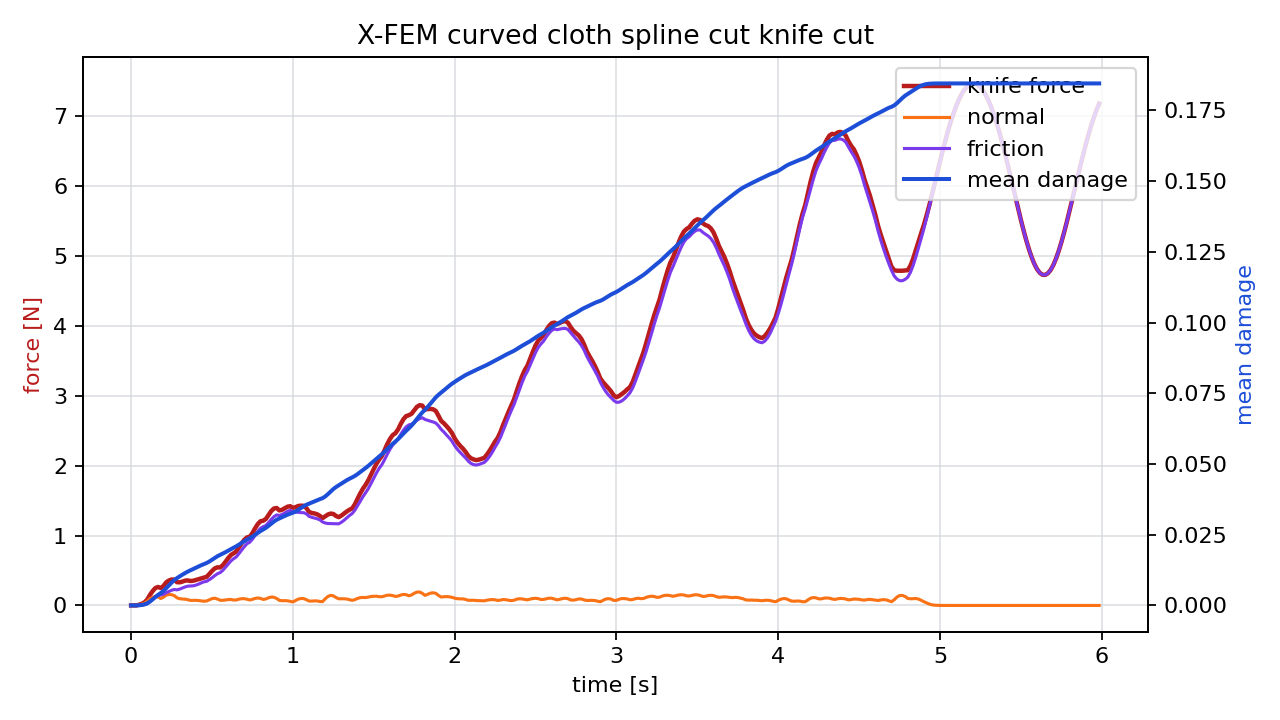

The data file committed next to this chart (first rows):
time_s, force_n, normal_force_n, friction_force_n, active_particles, mean_damage
0.00000000, 0.00000000, 0.00000000, 0.00000000, 0, 0.00000000
0.01667, 0.00000000, 0.00000000, 0.00000000, 0, 0.00000000
0.03333, 0.0006997, 0.0005412, 0.0001586, 0, 0.00000345
0.05, 0.01136, 0.008737, 0.002622, 0, 0.00005923
0.06667, 0.02411, 0.01824, 0.00587, 1, 0.0001756
0.08333, 0.04457, 0.03362, 0.01095, 2, 0.0003903
0.1, 0.08471, 0.06054, 0.02418, 3, 0.0007767
0.1167, 0.1516, 0.0965, 0.05509, 5, 0.001393
0.1333, 0.2056, 0.1185, 0.08706, 7, 0.002149
0.15, 0.2493, 0.1303, 0.119, 9, 0.00298
0.1667, 0.264, 0.1213, 0.1427, 11, 0.003754
0.1833, 0.2499, 0.09925, 0.1506, 12, 0.004387
0.2, 0.2788, 0.1188, 0.16, 14, 0.005145
0.2167, 0.3294, 0.1471, 0.1823, 17, 0.006083
0.2333, 0.3564, 0.157, 0.1994, 19, 0.007085
0.25, 0.3712, 0.154, 0.2172, 21, 0.008067
0.2667, 0.3694, 0.1409, 0.2285, 24, 0.008965
0.2833, 0.3326, 0.1096, 0.223, 24, 0.009664
0.3, 0.3306, 0.09702, 0.2335, 25, 0.01028
0.3167, 0.3407, 0.09198, 0.2487, 27, 0.01087
0.3333, 0.3546, 0.09003, 0.2646, 29, 0.01144
0.35, 0.3581, 0.08212, 0.276, 30, 0.01197
0.3667, 0.3497, 0.07197, 0.2777, 31, 0.01242
0.3833, 0.3531, 0.07246, 0.2807, 31, 0.01289
0.4, 0.3639, 0.07347, 0.2904, 33, 0.01335
0.4167, 0.3751, 0.07042, 0.3047, 34, 0.0138
0.4333, 0.3875, 0.06487, 0.3226, 35, 0.01422
0.45, 0.3984, 0.06063, 0.3377, 36, 0.0146
0.4667, 0.4086, 0.06396, 0.3447, 36, 0.01501
0.4833, 0.4493, 0.08094, 0.3684, 38, 0.01553
0.5, 0.4924, 0.09732, 0.3951, 39, 0.01615
0.5167, 0.5291, 0.1034, 0.4257, 41, 0.01681
0.5333, 0.5453, 0.0922, 0.4531, 42, 0.01739
0.55, 0.5434, 0.07385, 0.4696, 43, 0.01786
0.5667, 0.5751, 0.07407, 0.501, 44, 0.01834
0.5833, 0.624, 0.07786, 0.5461, 45, 0.01883
0.6, 0.6764, 0.08401, 0.5924, 47, 0.01937
0.6167, 0.7216, 0.08578, 0.6359, 48, 0.01992
0.6333, 0.7457, 0.07765, 0.6681, 49, 0.02041
0.65, 0.7723, 0.07846, 0.6938, 50, 0.02091
0.6667, 0.8314, 0.08984, 0.7415, 51, 0.02148
0.6833, 0.8896, 0.09659, 0.793, 53, 0.0221
0.7, 0.9391, 0.09699, 0.8421, 54, 0.02272
0.7167, 0.9731, 0.08909, 0.884, 56, 0.02329
0.7333, 0.982, 0.07798, 0.904, 56, 0.02379
0.75, 1.035, 0.08745, 0.9476, 58, 0.02434
0.7667, 1.104, 0.1006, 1.004, 60, 0.02499
0.7833, 1.165, 0.1067, 1.058, 61, 0.02567
0.8, 1.205, 0.1008, 1.104, 63, 0.02631
0.8167, 1.212, 0.08557, 1.127, 64, 0.02686
0.8333, 1.238, 0.09372, 1.144, 65, 0.02746
0.85, 1.295, 0.1102, 1.185, 67, 0.02816
0.8667, 1.352, 0.1206, 1.231, 69, 0.02893
0.8833, 1.387, 0.1172, 1.27, 71, 0.02968
0.9, 1.394, 0.09891, 1.295, 72, 0.03031
0.9167, 1.359, 0.07303, 1.286, 72, 0.03078
0.9333, 1.368, 0.06746, 1.301, 73, 0.03121
0.95, 1.391, 0.06896, 1.322, 74, 0.03165
0.9667, 1.412, 0.06654, 1.346, 75, 0.03207
0.9833, 1.419, 0.05854, 1.361, 76, 0.03245
... 300 more rows
